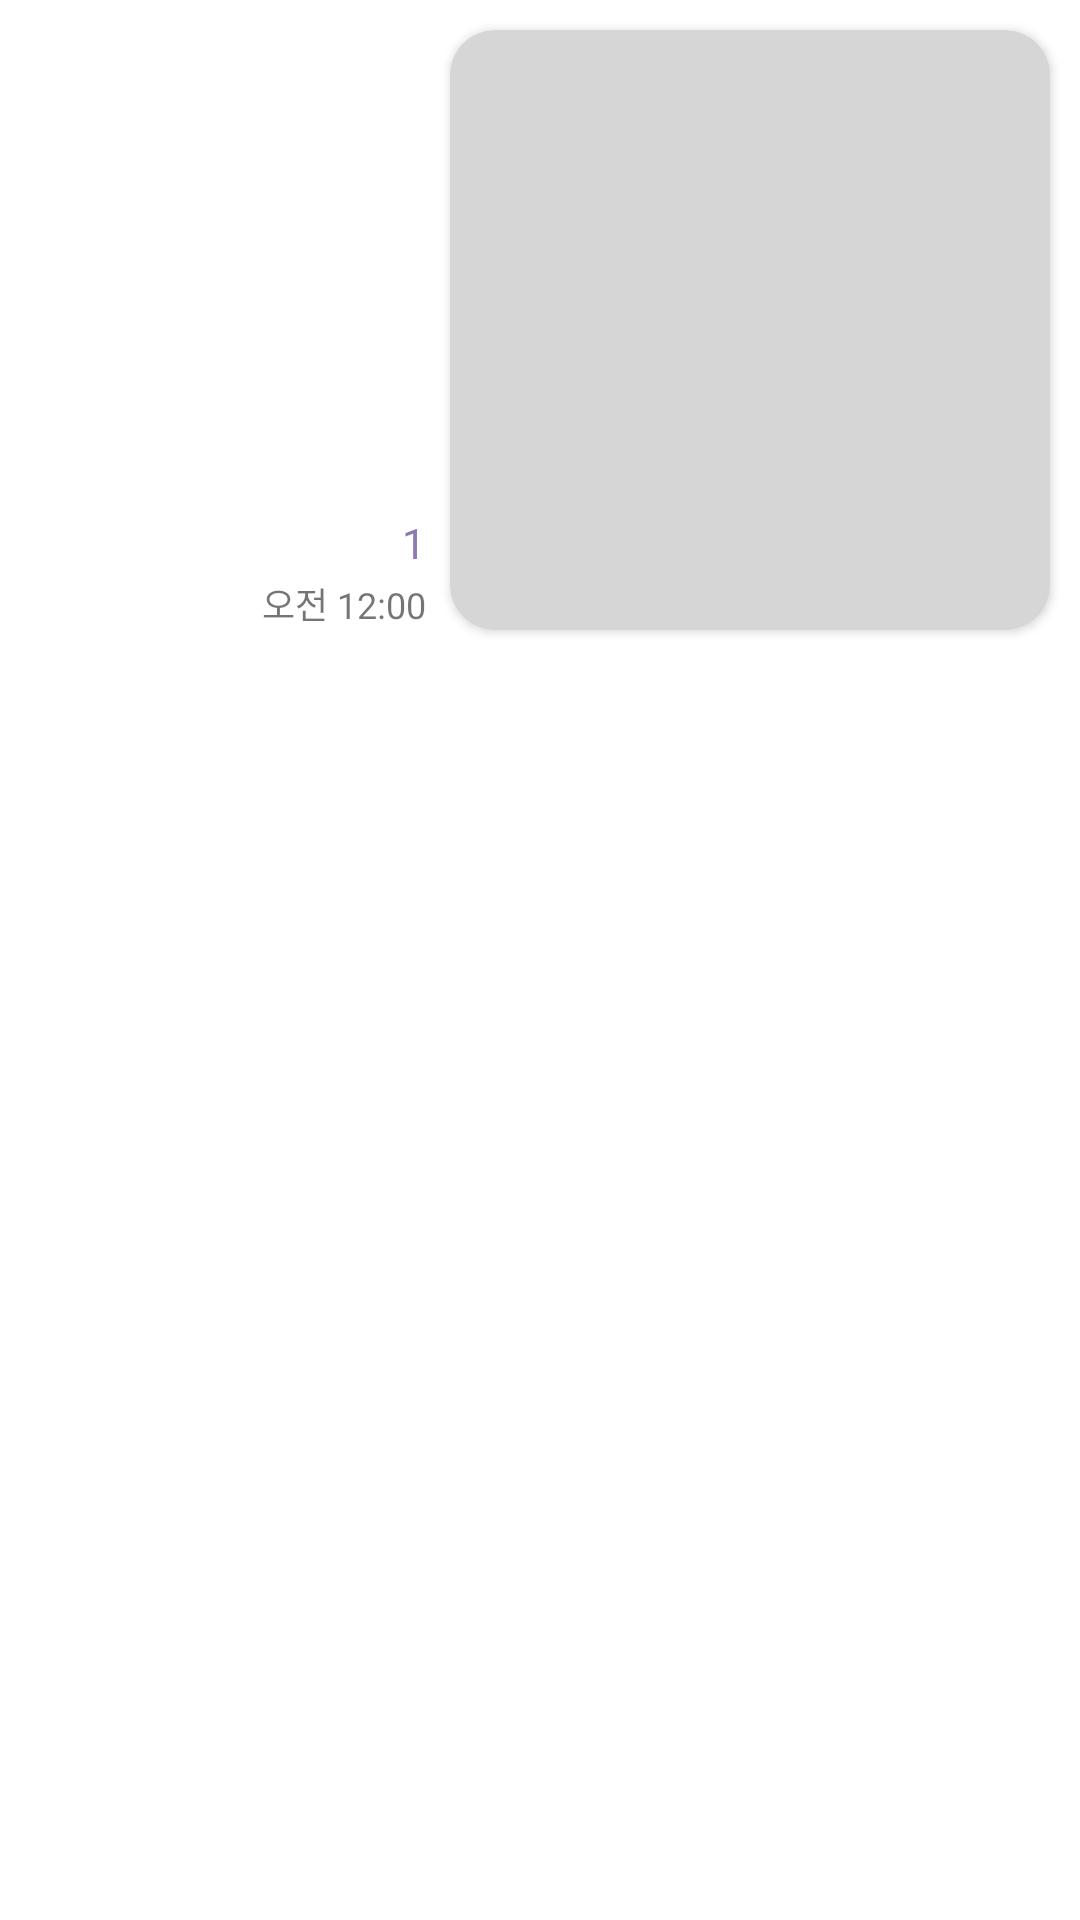

Here is an Android app screen rendered from its layout file. Give the layout XML and the strings, colors and styles it references.
<!-- AndroidManifest.xml: application theme Theme.Neighborfriend -->
<!-- res/layout/cell_chatting_img_sender.xml -->
<?xml version="1.0" encoding="utf-8"?>
<androidx.constraintlayout.widget.ConstraintLayout xmlns:android="http://schemas.android.com/apk/res/android"
    android:layout_width="match_parent"
    android:layout_height="wrap_content"
    xmlns:app="http://schemas.android.com/apk/res-auto">


    <androidx.cardview.widget.CardView
        android:id="@+id/cardView_img_s"
        android:layout_width="0dp"
        android:layout_height="wrap_content"
        android:layout_marginTop="10dp"
        android:layout_marginEnd="10dp"
        android:backgroundTint="#D6D6D6"
        app:cardCornerRadius="15dp"
        app:layout_constraintEnd_toEndOf="parent"
        app:layout_constraintTop_toTopOf="parent">

        <RelativeLayout
            android:layout_width="wrap_content"
            android:layout_height="wrap_content">

            <ImageView
                android:id="@+id/imgView_s"
                android:layout_width="200dp"
                android:layout_height="200dp"
                app:srcCompat="@drawable/white" />


            <ImageView
                android:id="@+id/img_not_sent_x"
                android:layout_width="50dp"
                android:layout_height="50dp"
                android:layout_centerInParent="true"
                android:src="@drawable/not_sent_x"
                android:visibility="invisible" />
        </RelativeLayout>


    </androidx.cardview.widget.CardView>

    <ImageView
        android:id="@+id/img_not_sent"
        android:layout_width="30dp"
        android:layout_height="0dp"
        android:visibility="invisible"
        app:layout_constraintBottom_toBottomOf="parent"
        app:layout_constraintEnd_toStartOf="@+id/img_created_at_s"
        app:layout_constraintTop_toTopOf="@+id/img_created_at_s"
        app:srcCompat="@drawable/not_sent" />

    <TextView
        android:id="@+id/img_created_at_s"
        android:layout_width="wrap_content"
        android:layout_height="wrap_content"
        android:layout_marginEnd="8dp"
        android:text="오전 12:00"
        android:textSize="12sp"
        app:layout_constraintBottom_toBottomOf="@+id/cardView_img_s"
        app:layout_constraintEnd_toStartOf="@+id/cardView_img_s" />

    <TextView
        android:id="@+id/img_readNum_s"
        android:layout_width="wrap_content"
        android:layout_height="wrap_content"
        android:layout_marginEnd="8dp"
        android:layout_marginBottom="2dp"
        android:text="1"
        android:textColor="@color/neighborfriend_dark"
        android:textSize="14sp"
        app:layout_constraintBottom_toTopOf="@+id/img_created_at_s"
        app:layout_constraintEnd_toStartOf="@+id/cardView_img_s" />

</androidx.constraintlayout.widget.ConstraintLayout>
<!-- resources referenced by this layout -->
<resources>
  <color name="neighborfriend_dark">#8E7AB1</color>
  <!-- drawable not_sent: png bitmap (drawable, 6167 bytes) -->
  <style name="Theme.Neighborfriend" parent="Theme.MaterialComponents.DayNight.DarkActionBar">
          
          <item name="colorPrimary">@color/neighborfriend</item>
          <item name="colorPrimaryVariant">@color/purple_200</item>
          <item name="colorOnPrimary">@color/white</item>
          
          <item name="colorSecondary">@color/teal_200</item>
          <item name="colorSecondaryVariant">@color/teal_700</item>
          <item name="colorOnSecondary">@color/black</item>
          
          <item name="android:statusBarColor">?attr/colorPrimaryVariant</item>
          
  
          <item name="windowActionBar">false</item>
          <item name="windowNoTitle">true</item>
      </style>
  <color name="neighborfriend">#D3BBFF</color>
  <color name="purple_200">#FFBB86FC</color>
  <color name="white">#FFFFFFFF</color>
  <color name="teal_200">#FF03DAC5</color>
  <color name="teal_700">#FF018786</color>
  <color name="black">#FF000000</color>
</resources>
